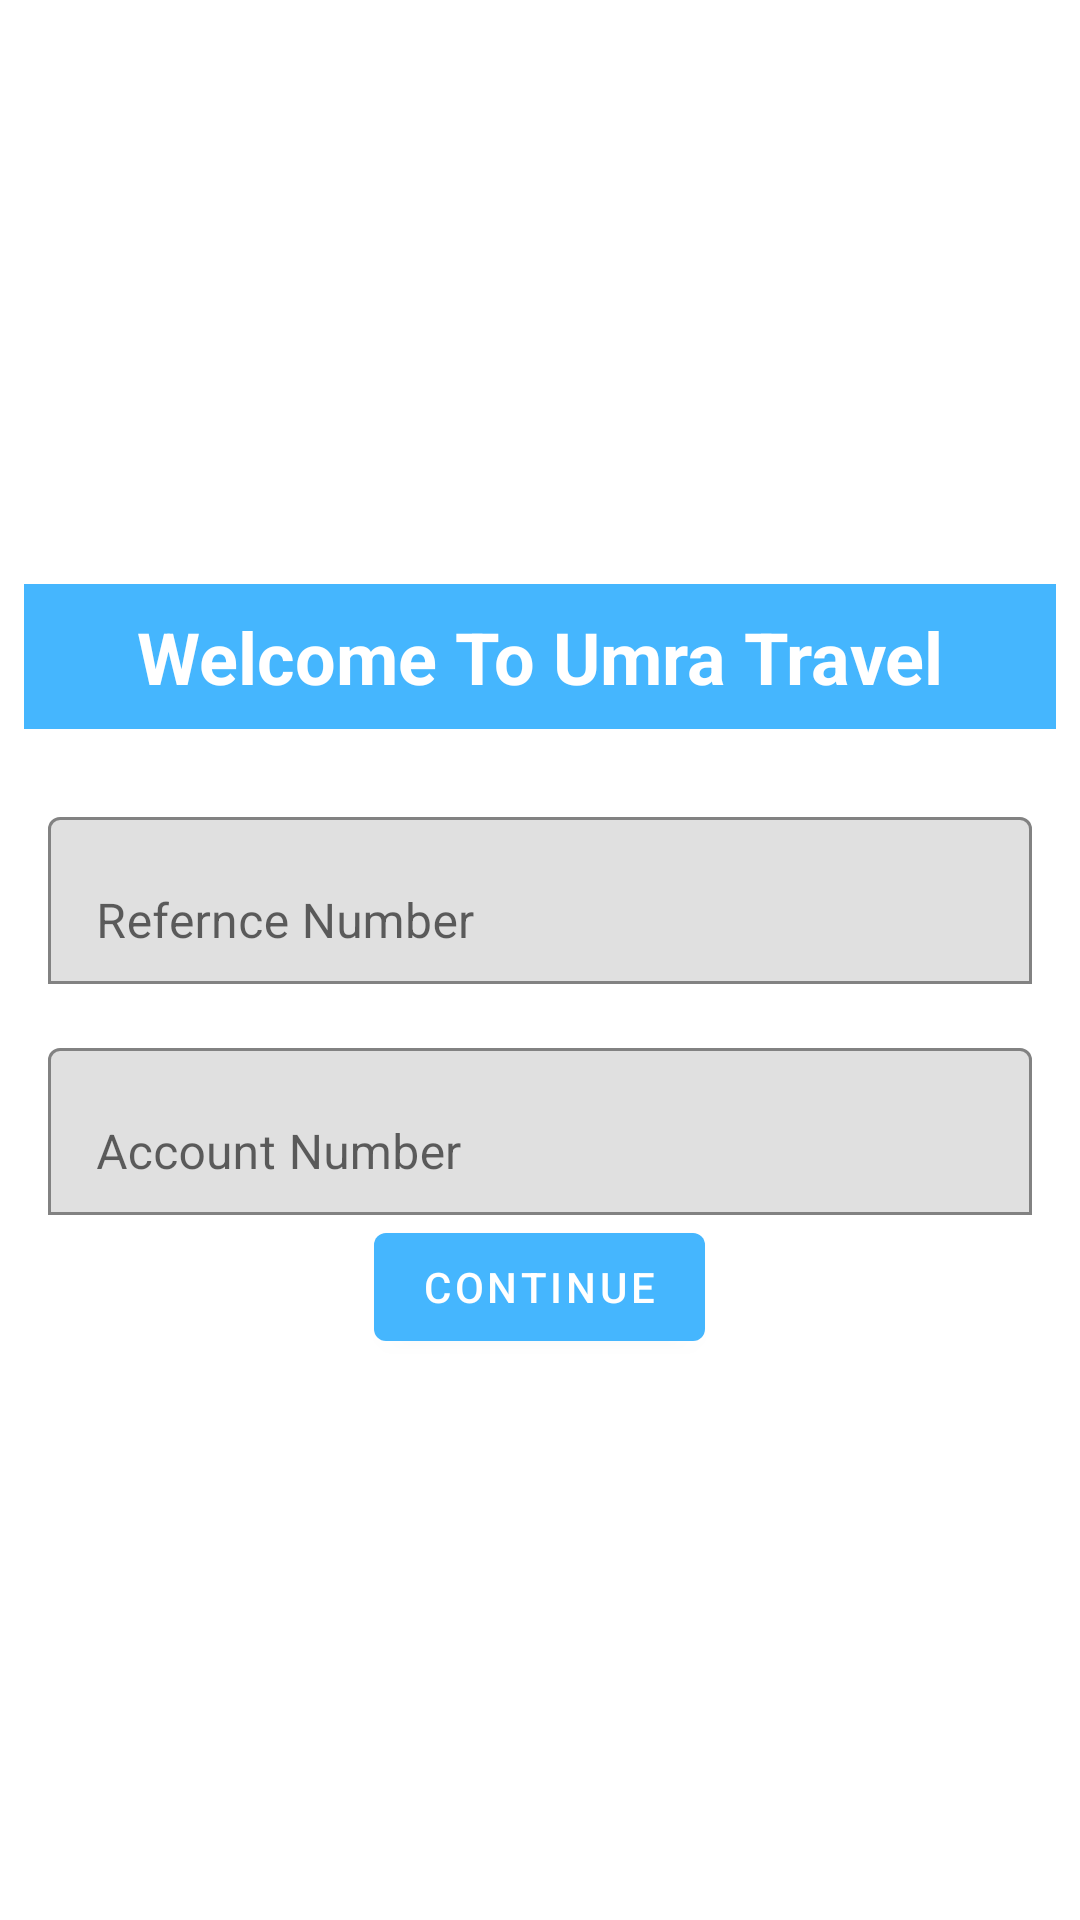

Android layout source for this screen:
<!-- AndroidManifest.xml: application theme Theme.PaymentGateway -->
<!-- res/layout/activity_umra.xml -->
<?xml version="1.0" encoding="utf-8"?>
<LinearLayout xmlns:android="http://schemas.android.com/apk/res/android"
    xmlns:app="http://schemas.android.com/apk/res-auto"
    xmlns:tools="http://schemas.android.com/tools"
    android:layout_width="match_parent"
    android:layout_height="match_parent"
    android:orientation="vertical"
    android:gravity="center"
    tools:context=".otherservices.UmraActivity">



    <TextView
        android:id="@+id/haji"
        android:layout_width="match_parent"
        android:layout_height="wrap_content"
        android:layout_margin="8dp"
        android:padding="8dp"
        android:background="@color/blue"
        android:textColor="@color/white"
        android:textAlignment="center"
        android:textSize="24sp"
        android:textStyle="bold"
        android:text="Welcome To Umra Travel"/>


    <com.google.android.material.textfield.TextInputLayout
        android:layout_width="match_parent"
        android:layout_height="wrap_content"
        android:layout_marginTop="16dp"
        android:layout_marginStart="16dp"
        android:layout_marginEnd="16dp"
        app:boxBackgroundMode="outline">

        <com.google.android.material.textfield.TextInputEditText
            android:id="@+id/username"
            android:layout_width="match_parent"
            android:layout_height="wrap_content"
            android:hint="Refernce Number"/>
    </com.google.android.material.textfield.TextInputLayout>

    <com.google.android.material.textfield.TextInputLayout
        android:layout_width="match_parent"
        android:layout_height="wrap_content"
        android:layout_marginTop="16dp"
        android:layout_marginStart="16dp"
        android:layout_marginEnd="16dp"
        app:boxBackgroundMode="outline">

        <com.google.android.material.textfield.TextInputEditText
            android:id="@+id/password"
            android:layout_width="match_parent"
            android:layout_height="wrap_content"
            android:hint="Account Number"/>
    </com.google.android.material.textfield.TextInputLayout>

    <Button
        android:id="@+id/login"
        android:layout_width="wrap_content"
        android:layout_height="wrap_content"
        android:text="Continue"/>

</LinearLayout>
<!-- resources referenced by this layout -->
<resources>
  <color name="blue">#45b6fe</color>
  <color name="white">#FFFFFFFF</color>
  <style name="Theme.PaymentGateway" parent="Theme.MaterialComponents.Light.DarkActionBar">
          
          <item name="colorPrimary">@color/blue</item>
          <item name="colorPrimaryVariant">@color/purple_700</item>
          <item name="colorOnPrimary">@color/white</item>
          
          <item name="colorSecondary">@color/teal_200</item>
          <item name="colorSecondaryVariant">@color/teal_700</item>
          <item name="colorOnSecondary">@color/black</item>
          
          <item name="android:statusBarColor">@color/blue_dark</item>
          
          <item name="android:windowContentTransitions">true</item>
      </style>
  <color name="purple_700">#FF3700B3</color>
  <color name="teal_200">#FF8660</color>
  <color name="teal_700">#FF018786</color>
  <color name="black">#292828</color>
  <color name="blue_dark">#2E7EB1</color>
</resources>
